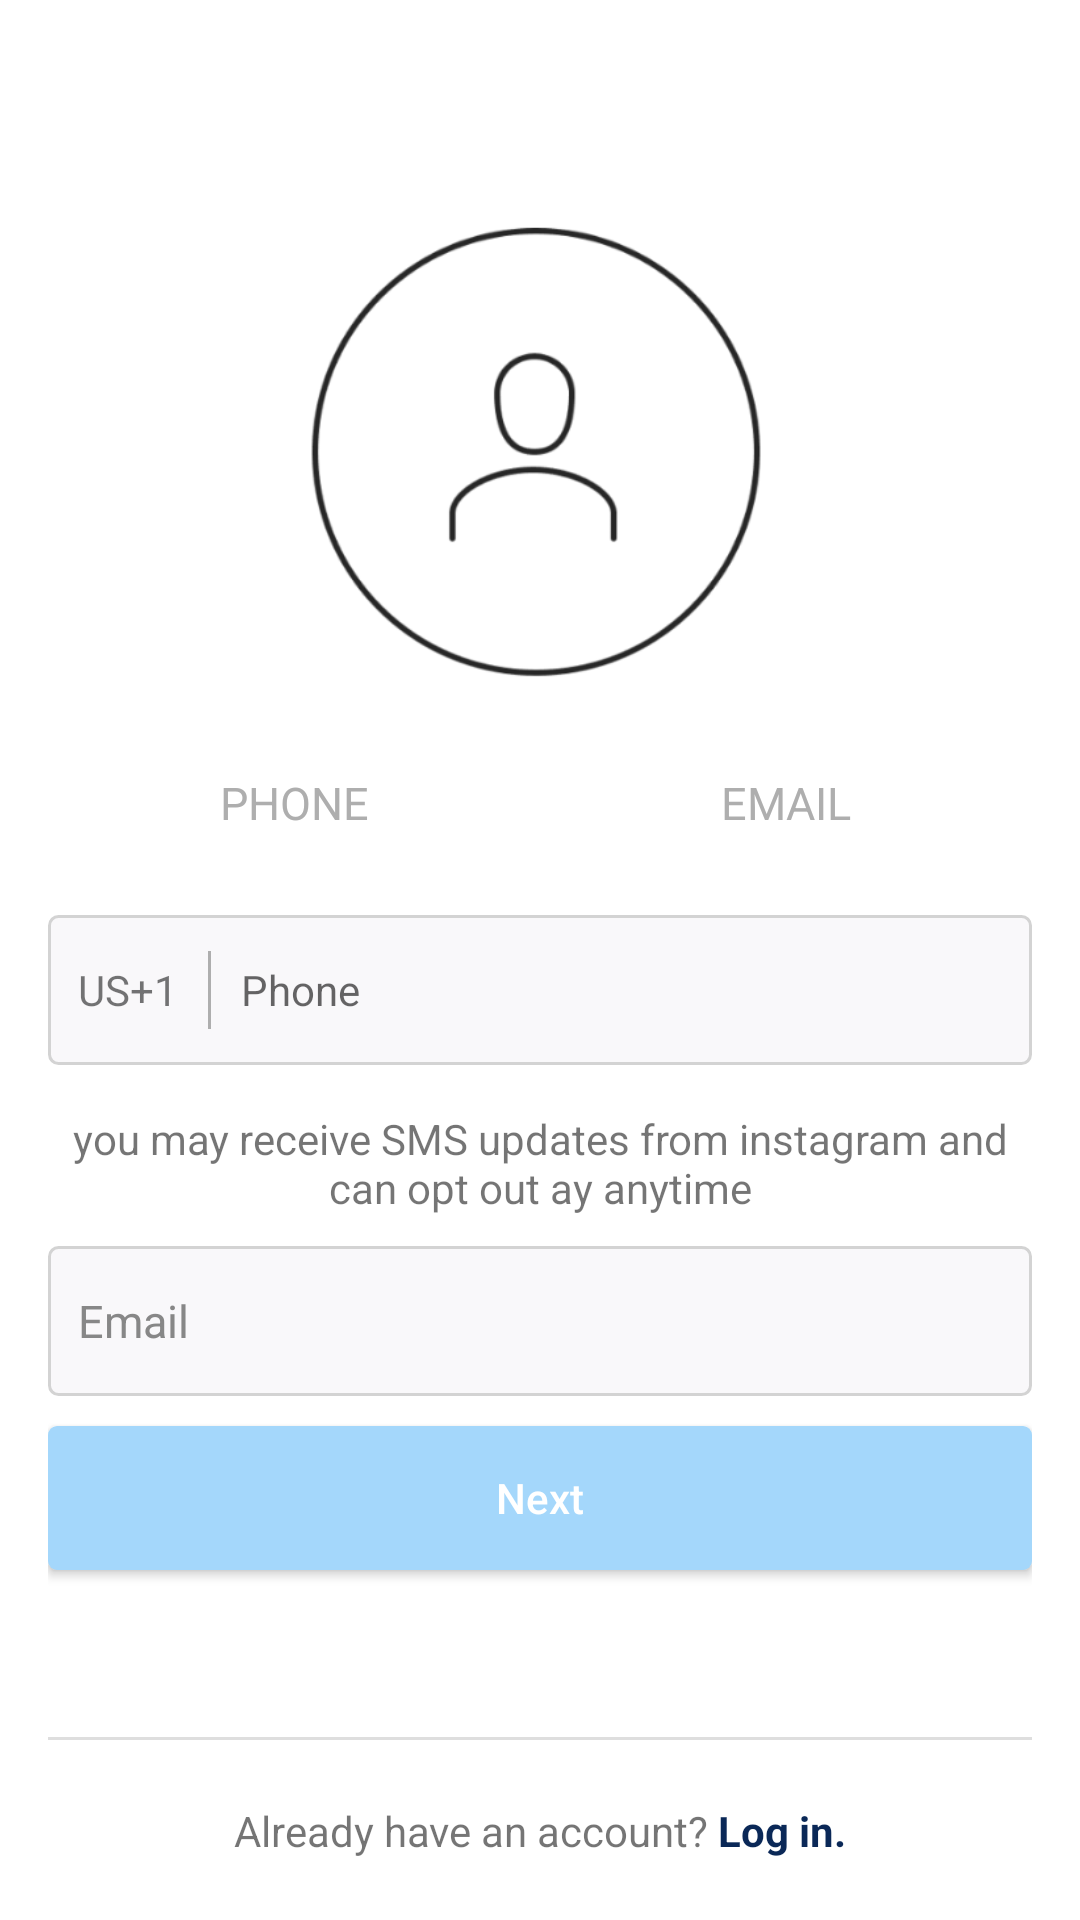

Produce the Android XML layout that renders to this screen, including the resource entries it uses.
<!-- AndroidManifest.xml: application theme AppTheme -->
<!-- res/layout/fragment_sign_up.xml -->
<?xml version="1.0" encoding="utf-8"?>
<androidx.constraintlayout.widget.ConstraintLayout xmlns:android="http://schemas.android.com/apk/res/android"
    xmlns:app="http://schemas.android.com/apk/res-auto"
    xmlns:tools="http://schemas.android.com/tools"
    android:layout_width="match_parent"
    android:layout_height="match_parent"
    android:background="#FFFFFF"
    android:paddingLeft="16dp"
    android:paddingRight="16dp"
    tools:context=".SignUpFragment">

    <ImageView
        android:id="@+id/imageView"
        android:layout_width="170dp"
        android:layout_height="170dp"
        android:layout_marginTop="65dp"
        android:src="@drawable/sign_up_logo"
        app:layout_constraintEnd_toEndOf="parent"
        app:layout_constraintStart_toStartOf="parent"
        app:layout_constraintTop_toTopOf="parent" />

    
    <LinearLayout
        android:id="@+id/linearLayout"
        android:layout_width="match_parent"
        android:layout_height="55dp"
        android:layout_marginTop="5dp"
        app:layout_constraintTop_toBottomOf="@+id/imageView"
        tools:layout_editor_absoluteX="16dp">

        
        <androidx.constraintlayout.widget.ConstraintLayout
            android:id="@+id/cl_phone"
            android:layout_width="0dp"
            android:layout_height="match_parent"
            android:layout_weight="1">

            <TextView
                android:layout_width="wrap_content"
                android:layout_height="wrap_content"
                android:text="PHONE"
                android:textColor="@color/tab_select_color"
                android:textSize="15sp"
                app:layout_constraintBottom_toBottomOf="parent"
                app:layout_constraintEnd_toEndOf="parent"
                app:layout_constraintStart_toStartOf="parent"
                app:layout_constraintTop_toTopOf="parent" />

            <TextView
                android:layout_width="match_parent"
                android:layout_height="2dp"
                android:background="@color/tab_select_color"
                app:layout_constraintBottom_toBottomOf="parent" />
        </androidx.constraintlayout.widget.ConstraintLayout>

        
        <androidx.constraintlayout.widget.ConstraintLayout
            android:id="@+id/cl_email"
            android:layout_width="0dp"
            android:layout_height="match_parent"
            android:layout_weight="1">

            <TextView
                android:layout_width="match_parent"
                android:layout_height="2dp"
                android:layout_weight="1"
                android:background="@color/tab_select_color"
                app:layout_constraintBottom_toBottomOf="parent" />

            <TextView
                android:layout_width="wrap_content"
                android:layout_height="wrap_content"
                android:text="EMAIL"
                android:textColor="@color/tab_select_color"
                android:textSize="15sp"
                app:layout_constraintBottom_toBottomOf="parent"
                app:layout_constraintEnd_toEndOf="parent"
                app:layout_constraintStart_toStartOf="parent"
                app:layout_constraintTop_toTopOf="parent" />
        </androidx.constraintlayout.widget.ConstraintLayout>

    </LinearLayout>

    <LinearLayout
        android:id="@+id/cl_input_phone"
        style="@style/insta_input"
        android:layout_width="match_parent"
        android:layout_height="50dp"
        android:layout_marginTop="10dp"
        app:layout_constraintTop_toBottomOf="@+id/linearLayout">

        <TextView
            android:layout_width="wrap_content"
            android:layout_height="wrap_content"
            android:text="US+1"
            app:layout_constraintBottom_toBottomOf="parent"
            app:layout_constraintEnd_toStartOf="@+id/textView"
            app:layout_constraintStart_toStartOf="parent"
            app:layout_constraintTop_toTopOf="parent" />

        <TextView
            android:id="@+id/textView"
            android:layout_width="1dp"
            android:layout_height="match_parent"
            android:layout_marginLeft="10dp"
            android:layout_marginTop="12dp"
            android:layout_marginBottom="12dp"
            android:background="#AEAEAE"
            app:layout_constraintBottom_toBottomOf="parent"
            app:layout_constraintStart_toStartOf="parent"
            app:layout_constraintTop_toTopOf="parent" />

        <EditText
            android:id="@+id/editText3"
            android:layout_width="match_parent"
            android:layout_height="match_parent"
            android:background="@android:color/transparent"
            android:hint="Phone"
            android:maxLines="1"
            android:minLines="1"
            android:paddingLeft="10dp"
            android:textSize="14sp"
            app:layout_constraintBottom_toBottomOf="parent"
            app:layout_constraintEnd_toEndOf="parent"
            app:layout_constraintStart_toEndOf="@+id/textView"
            app:layout_constraintTop_toTopOf="parent" />

    </LinearLayout>

    <TextView
        android:id="@+id/tv_sign_up_comment"
        android:layout_width="wrap_content"
        android:layout_height="wrap_content"
        android:layout_marginTop="15dp"
        android:gravity="center_horizontal"
        android:text="you may receive SMS updates from instagram and can opt out ay anytime"
        app:layout_constraintEnd_toEndOf="parent"
        app:layout_constraintStart_toStartOf="parent"
        app:layout_constraintTop_toBottomOf="@+id/cl_input_phone" />

    <EditText
        android:id="@+id/et_email"
        style="@style/insta_input"
        android:layout_marginTop="10dp"
        android:hint="Email"
        app:layout_constraintEnd_toEndOf="parent"
        app:layout_constraintStart_toStartOf="parent"
        app:layout_constraintTop_toBottomOf="@+id/tv_sign_up_comment" />

    <Button
        android:id="@+id/btn_next"
        android:layout_width="0dp"
        android:layout_height="wrap_content"
        android:layout_marginTop="10dp"
        android:background="@drawable/shape_insta_button"
        android:elevation="0dp"
        android:shadowColor="@android:color/transparent"
        android:text="Next"
        android:textAllCaps="false"
        android:textColor="#FFFFFF"
        app:layout_constraintEnd_toEndOf="parent"
        app:layout_constraintStart_toStartOf="parent"
        app:layout_constraintTop_toBottomOf="@+id/et_email" />

    <TextView
        android:id="@+id/textView8"
        android:layout_width="0dp"
        android:layout_height="1dp"
        android:layout_marginBottom="60dp"
        android:background="#DEDEDE"
        app:layout_constraintBottom_toBottomOf="parent"
        app:layout_constraintEnd_toEndOf="parent"
        app:layout_constraintStart_toStartOf="parent" />

    <androidx.constraintlayout.widget.ConstraintLayout
        android:layout_width="wrap_content"
        android:layout_height="wrap_content"
        app:layout_constraintBottom_toBottomOf="parent"
        app:layout_constraintEnd_toEndOf="parent"
        app:layout_constraintStart_toStartOf="parent"
        app:layout_constraintTop_toBottomOf="@+id/textView8">

        <TextView
            android:id="@+id/textView6"
            android:layout_width="wrap_content"
            android:layout_height="wrap_content"
            android:text="Already have an account?" />

        <TextView
            android:id="@+id/tv_sign_up"
            android:layout_width="wrap_content"
            android:layout_height="wrap_content"
            android:layout_marginStart="3dp"
            android:text="Log in."
            android:textColor="@color/insta_text_link"
            android:textStyle="bold"
            app:layout_constraintBaseline_toBaselineOf="@+id/textView6"
            app:layout_constraintStart_toEndOf="@+id/textView6" />

    </androidx.constraintlayout.widget.ConstraintLayout>

</androidx.constraintlayout.widget.ConstraintLayout>
<!-- resources referenced by this layout -->
<resources>
  <color name="insta_text_link">#0A2857</color>
  <!-- drawable shape_insta_button (drawable) -->
  <?xml version="1.0" encoding="utf-8"?>
  <shape xmlns:android="http://schemas.android.com/apk/res/android">
  
      <solid android:color="@color/insta_button_deactive" />
      <corners android:radius="3dp" />
  
  </shape>
  <!-- drawable sign_up_logo: png bitmap (drawable, 28589 bytes) -->
  <style name="insta_input">
          <item name="android:layout_width">0dp</item>
          <item name="android:layout_height">50dp</item>
          <item name="android:background">@drawable/shape_insta_input</item>
          <item name="android:textColorHint">@color/insta_input_hint</item>
          <item name="android:paddingLeft">10dp</item>
          <item name="android:textSize">15sp</item>
      </style>
  <style name="AppTheme" parent="Theme.AppCompat.Light.NoActionBar">
          
          <item name="colorPrimary">@color/colorPrimary</item>
          <item name="colorPrimaryDark">@color/colorPrimaryDark</item>
          <item name="colorAccent">@color/colorAccent</item>
      </style>
  <color name="insta_button_deactive">#A4D7FB</color>
  <!-- drawable shape_insta_input (drawable) -->
  <?xml version="1.0" encoding="utf-8"?>
  <shape xmlns:android="http://schemas.android.com/apk/res/android">
  
      <stroke
          android:width="1dp"
          android:color="@color/insta_input_border" />
      <solid android:color="@color/insta_input_inside" />
      <corners android:radius="3dp" />
  
  </shape>
  <color name="insta_input_hint">#878787</color>
  <color name="colorPrimary">#6200EE</color>
  <color name="colorPrimaryDark">#000000</color>
  <color name="colorAccent">#03DAC5</color>
  <color name="insta_input_border">#D3D3D3</color>
  <color name="insta_input_inside">#F9F8FA</color>
</resources>
